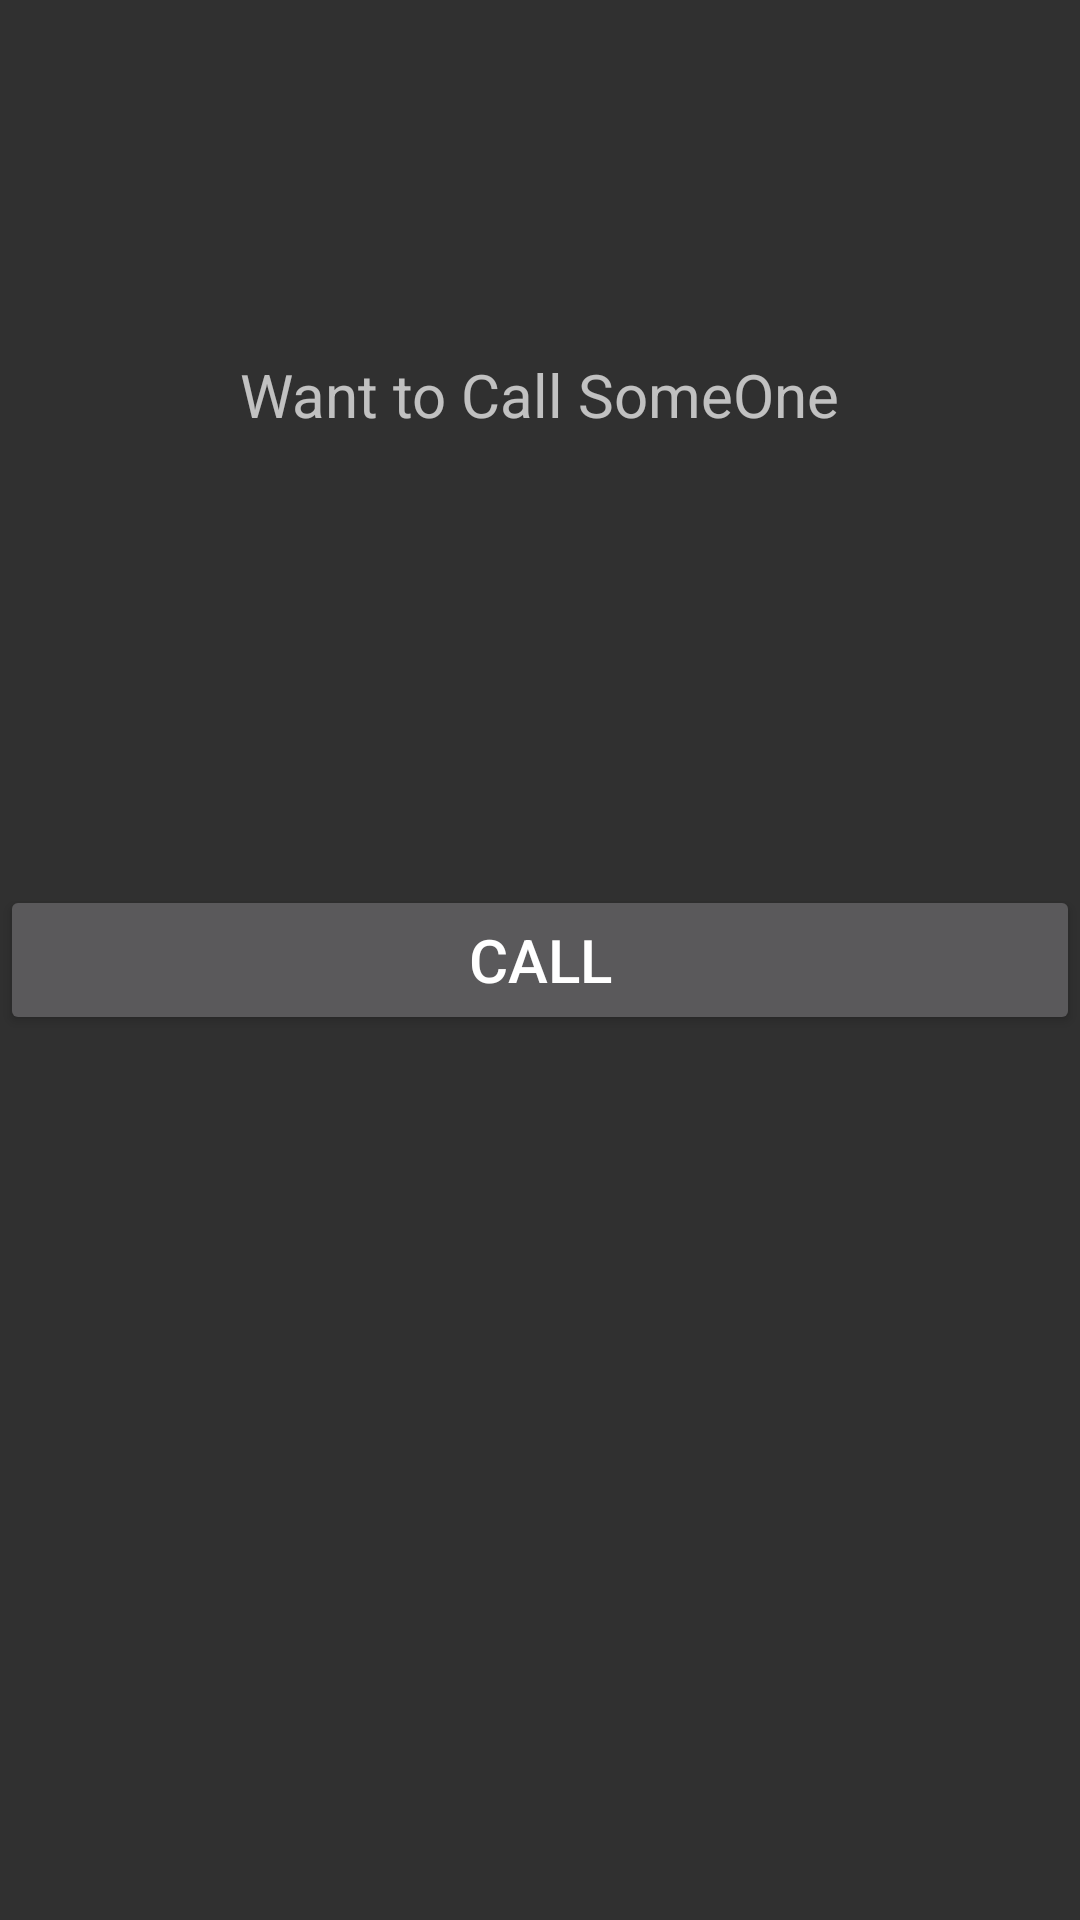

Produce the Android XML layout that renders to this screen, including the resource entries it uses.
<!-- AndroidManifest.xml: application theme Theme.AppCompat.NoActionBar -->
<!-- res/layout/open_dial_intent.xml -->
<?xml version="1.0" encoding="utf-8"?>
<androidx.constraintlayout.widget.ConstraintLayout xmlns:android="http://schemas.android.com/apk/res/android"
    android:layout_width="match_parent"
    android:layout_height="match_parent"
    xmlns:app="http://schemas.android.com/apk/res-auto">

    <TextView
        android:layout_width="wrap_content"
        android:layout_height="50dp"
        android:text="Want to Call SomeOne"
        android:textSize="20dp"
        android:autoLink="phone"
        android:linksClickable="true"
        app:layout_constraintVertical_bias="0.2"
        app:layout_constraintEnd_toEndOf="parent"
        app:layout_constraintStart_toStartOf="parent"
        app:layout_constraintTop_toTopOf="parent"
        app:layout_constraintBottom_toBottomOf="parent"/>

    <Button
        android:id="@+id/Dial_number"
        android:layout_width="0dp"
        android:layout_height="50dp"
        android:text="Call"
        android:textSize="20dp"
        app:layout_constraintVertical_bias="0.5"
        app:layout_constraintEnd_toEndOf="parent"
        app:layout_constraintStart_toStartOf="parent"
        app:layout_constraintTop_toTopOf="parent"
        app:layout_constraintBottom_toBottomOf="parent"/>

</androidx.constraintlayout.widget.ConstraintLayout>
<!-- resources referenced by this layout -->
<resources>

</resources>
